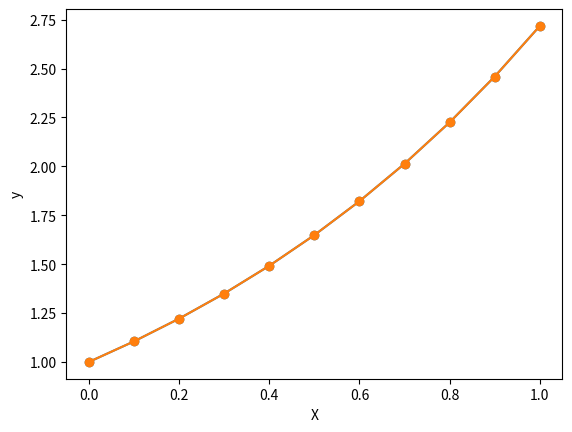
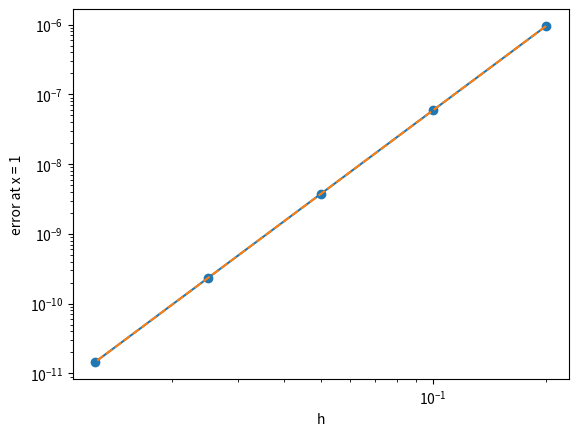

The matplotlib source for these figures, in order:
import matplotlib.pyplot as plt
import numpy as np

def dydx(x, y):
    return np.exp(x)

def runge_kutta_4(f, x0, y0, h, n):
    x_values = [x0]
    y_values = [y0]
    y1_values = [y0]

    x = x0
    y = y0

    for i in range(n):
        k1 = f(x, y)
        k2 = f(x + h / 2, y + h * k1 / 2)
        k3 = f(x + h / 2, y + h * k2 / 2)
        k4 = f(x + h, y + h * k3)

        y = y + (h / 6) * (k1 + 2 * k2 + 2 * k3 + k4)
        x = x + h

        x_values.append(x)
        y_values.append(y)
        y1_values.append(np.exp(x))

    return x_values, y_values, y1_values

x, y, y1 = runge_kutta_4(dydx, 0, 1, 0.1, 10)

plt.plot(x, y, "o-")
plt.plot(x, y1, "o-")
plt.xlabel("X")
plt.ylabel("y")
plt.show()
#looks good
#verification:
step_sizes = [0.2, 0.1, 0.05, 0.025, 0.0125]
errors = []

for h in step_sizes:
    n = round(1 / h)
    x, y, y1 = runge_kutta_4(dydx, 0, 1, h, n)
    errors.append(abs(y[-1] - np.exp(1)))

plt.loglog(step_sizes, errors, "o-")
plt.loglog(step_sizes,[errors[0] * (h / step_sizes[0])**4 for h in step_sizes],"--")
plt.xlabel("h")
plt.ylabel("error at x = 1")
#follows h^4 line
plt.show()
